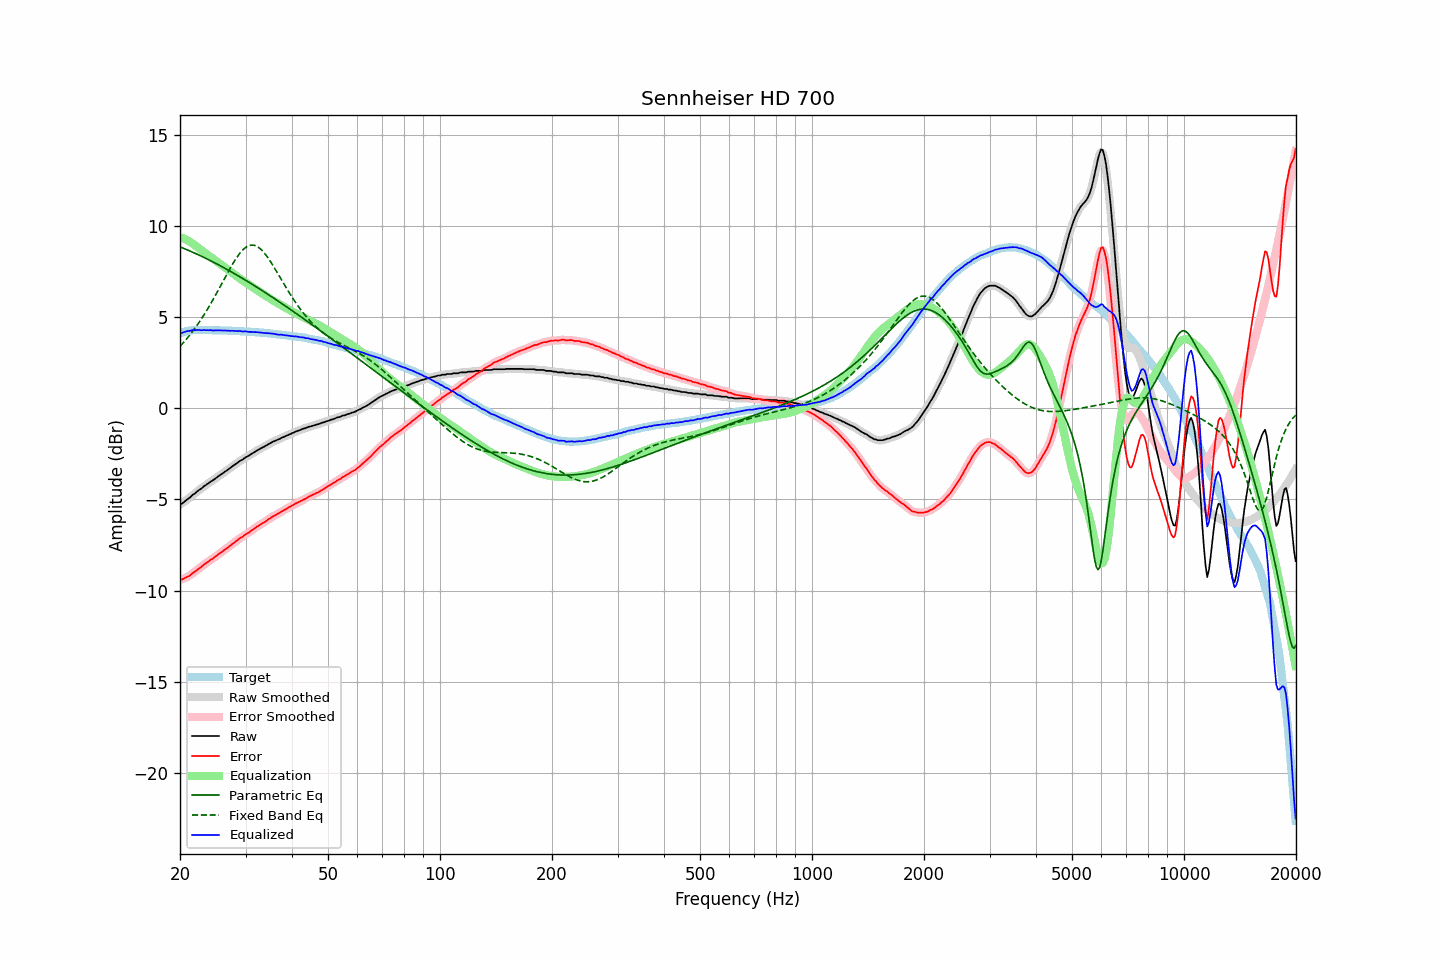

Source data for this figure (header and first rows):
frequency, raw, error, smoothed, error_smoothed, equalization, parametric_eq, fixed_band_eq, equalized_raw, equalized_smoothed, target
20.00, -5.27, -9.40, -5.28, -9.41, 9.42, 8.88, 3.41, 4.15, 4.14, 4.13
20.20, -5.24, -9.40, -5.22, -9.38, 9.39, 8.84, 3.51, 4.15, 4.16, 4.16
20.40, -5.17, -9.36, -5.17, -9.35, 9.35, 8.81, 3.60, 4.18, 4.18, 4.19
20.61, -5.11, -9.32, -5.10, -9.32, 9.31, 8.77, 3.70, 4.20, 4.21, 4.21
20.81, -5.02, -9.26, -5.03, -9.28, 9.27, 8.73, 3.81, 4.24, 4.23, 4.24
21.02, -4.97, -9.24, -4.97, -9.23, 9.22, 8.69, 3.91, 4.25, 4.25, 4.27
21.23, -4.91, -9.19, -4.89, -9.18, 9.17, 8.66, 4.02, 4.26, 4.27, 4.28
21.44, -4.82, -9.11, -4.82, -9.11, 9.11, 8.62, 4.14, 4.29, 4.29, 4.29
21.66, -4.74, -9.04, -4.75, -9.05, 9.05, 8.58, 4.25, 4.31, 4.30, 4.30
21.87, -4.68, -8.98, -4.68, -8.98, 8.99, 8.54, 4.37, 4.30, 4.31, 4.30
22.09, -4.61, -8.92, -4.61, -8.91, 8.92, 8.50, 4.49, 4.30, 4.31, 4.31
22.31, -4.53, -8.84, -4.54, -8.85, 8.85, 8.46, 4.62, 4.32, 4.31, 4.31
22.54, -4.47, -8.78, -4.47, -8.78, 8.78, 8.42, 4.75, 4.31, 4.31, 4.31
22.76, -4.41, -8.72, -4.41, -8.71, 8.71, 8.38, 4.88, 4.30, 4.31, 4.31
22.99, -4.35, -8.65, -4.34, -8.65, 8.65, 8.33, 5.01, 4.30, 4.30, 4.30
23.22, -4.27, -8.57, -4.28, -8.58, 8.58, 8.29, 5.15, 4.31, 4.30, 4.30
23.45, -4.21, -8.51, -4.21, -8.51, 8.52, 8.25, 5.29, 4.30, 4.30, 4.30
23.69, -4.15, -8.45, -4.15, -8.45, 8.45, 8.21, 5.44, 4.30, 4.30, 4.30
23.92, -4.09, -8.39, -4.09, -8.39, 8.39, 8.16, 5.59, 4.29, 4.30, 4.30
24.16, -4.01, -8.31, -4.03, -8.33, 8.32, 8.12, 5.74, 4.31, 4.30, 4.30
24.40, -3.97, -8.27, -3.97, -8.27, 8.26, 8.07, 5.89, 4.29, 4.29, 4.30
24.65, -3.92, -8.21, -3.91, -8.20, 8.20, 8.03, 6.05, 4.28, 4.29, 4.29
24.89, -3.84, -8.13, -3.85, -8.14, 8.14, 7.98, 6.21, 4.29, 4.29, 4.29
25.14, -3.78, -8.07, -3.78, -8.07, 8.07, 7.94, 6.37, 4.29, 4.29, 4.29
25.39, -3.71, -8.00, -3.72, -8.01, 8.01, 7.89, 6.53, 4.29, 4.29, 4.29
25.65, -3.66, -7.95, -3.66, -7.94, 7.94, 7.84, 6.69, 4.29, 4.29, 4.29
25.91, -3.60, -7.88, -3.59, -7.88, 7.88, 7.79, 6.86, 4.28, 4.29, 4.28
26.16, -3.53, -7.81, -3.53, -7.81, 7.82, 7.75, 7.02, 4.28, 4.28, 4.28
26.43, -3.47, -7.75, -3.47, -7.75, 7.75, 7.70, 7.19, 4.28, 4.28, 4.28
26.69, -3.42, -7.70, -3.41, -7.69, 7.69, 7.65, 7.35, 4.27, 4.28, 4.28
26.96, -3.35, -7.63, -3.35, -7.63, 7.62, 7.60, 7.51, 4.27, 4.27, 4.28
27.23, -3.29, -7.56, -3.28, -7.56, 7.55, 7.55, 7.67, 4.27, 4.27, 4.27
27.50, -3.22, -7.49, -3.22, -7.48, 7.48, 7.50, 7.82, 4.27, 4.27, 4.27
27.77, -3.14, -7.40, -3.15, -7.41, 7.42, 7.45, 7.97, 4.27, 4.26, 4.26
28.05, -3.09, -7.35, -3.09, -7.35, 7.35, 7.40, 8.12, 4.25, 4.26, 4.26
28.33, -3.02, -7.27, -3.03, -7.28, 7.28, 7.35, 8.25, 4.26, 4.26, 4.25
28.62, -2.97, -7.22, -2.96, -7.21, 7.22, 7.30, 8.38, 4.25, 4.25, 4.25
28.90, -2.90, -7.14, -2.90, -7.15, 7.15, 7.25, 8.50, 4.26, 4.25, 4.25
29.19, -2.85, -7.09, -2.85, -7.09, 7.09, 7.19, 8.61, 4.25, 4.24, 4.24
29.48, -2.80, -7.04, -2.79, -7.03, 7.03, 7.14, 8.70, 4.23, 4.24, 4.24
29.78, -2.74, -6.97, -2.74, -6.97, 6.97, 7.09, 8.79, 4.24, 4.23, 4.23
30.08, -2.68, -6.91, -2.69, -6.91, 6.91, 7.03, 8.86, 4.24, 4.23, 4.23
30.38, -2.64, -6.86, -2.63, -6.85, 6.85, 6.98, 8.91, 4.22, 4.22, 4.22
30.68, -2.59, -6.81, -2.58, -6.80, 6.79, 6.93, 8.95, 4.21, 4.21, 4.22
30.99, -2.53, -6.74, -2.53, -6.74, 6.73, 6.87, 8.97, 4.21, 4.20, 4.21
31.30, -2.47, -6.67, -2.47, -6.67, 6.67, 6.82, 8.98, 4.21, 4.20, 4.20
31.61, -2.42, -6.62, -2.41, -6.61, 6.61, 6.76, 8.97, 4.20, 4.20, 4.20
31.93, -2.36, -6.55, -2.36, -6.55, 6.55, 6.71, 8.94, 4.20, 4.19, 4.19
32.24, -2.30, -6.48, -2.31, -6.49, 6.49, 6.65, 8.90, 4.19, 4.19, 4.18
32.57, -2.26, -6.44, -2.25, -6.43, 6.43, 6.60, 8.84, 4.18, 4.18, 4.18
32.89, -2.20, -6.37, -2.21, -6.38, 6.38, 6.54, 8.77, 4.17, 4.17, 4.17
33.22, -2.16, -6.31, -2.16, -6.32, 6.32, 6.48, 8.68, 4.17, 4.16, 4.16
33.55, -2.11, -6.27, -2.11, -6.27, 6.26, 6.43, 8.59, 4.15, 4.15, 4.16
33.89, -2.07, -6.22, -2.06, -6.21, 6.21, 6.37, 8.48, 4.14, 4.14, 4.15
34.23, -2.02, -6.16, -2.01, -6.15, 6.15, 6.31, 8.37, 4.13, 4.14, 4.14
34.57, -1.96, -6.09, -1.96, -6.09, 6.09, 6.25, 8.24, 4.14, 4.13, 4.13
34.92, -1.92, -6.04, -1.91, -6.03, 6.04, 6.20, 8.11, 4.12, 4.13, 4.12
35.27, -1.87, -5.98, -1.86, -5.97, 5.98, 6.14, 7.97, 4.12, 4.12, 4.11
35.62, -1.82, -5.92, -1.82, -5.92, 5.93, 6.08, 7.83, 4.11, 4.10, 4.10
35.97, -1.78, -5.87, -1.78, -5.87, 5.87, 6.02, 7.69, 4.09, 4.09, 4.09
... 635 more rows
